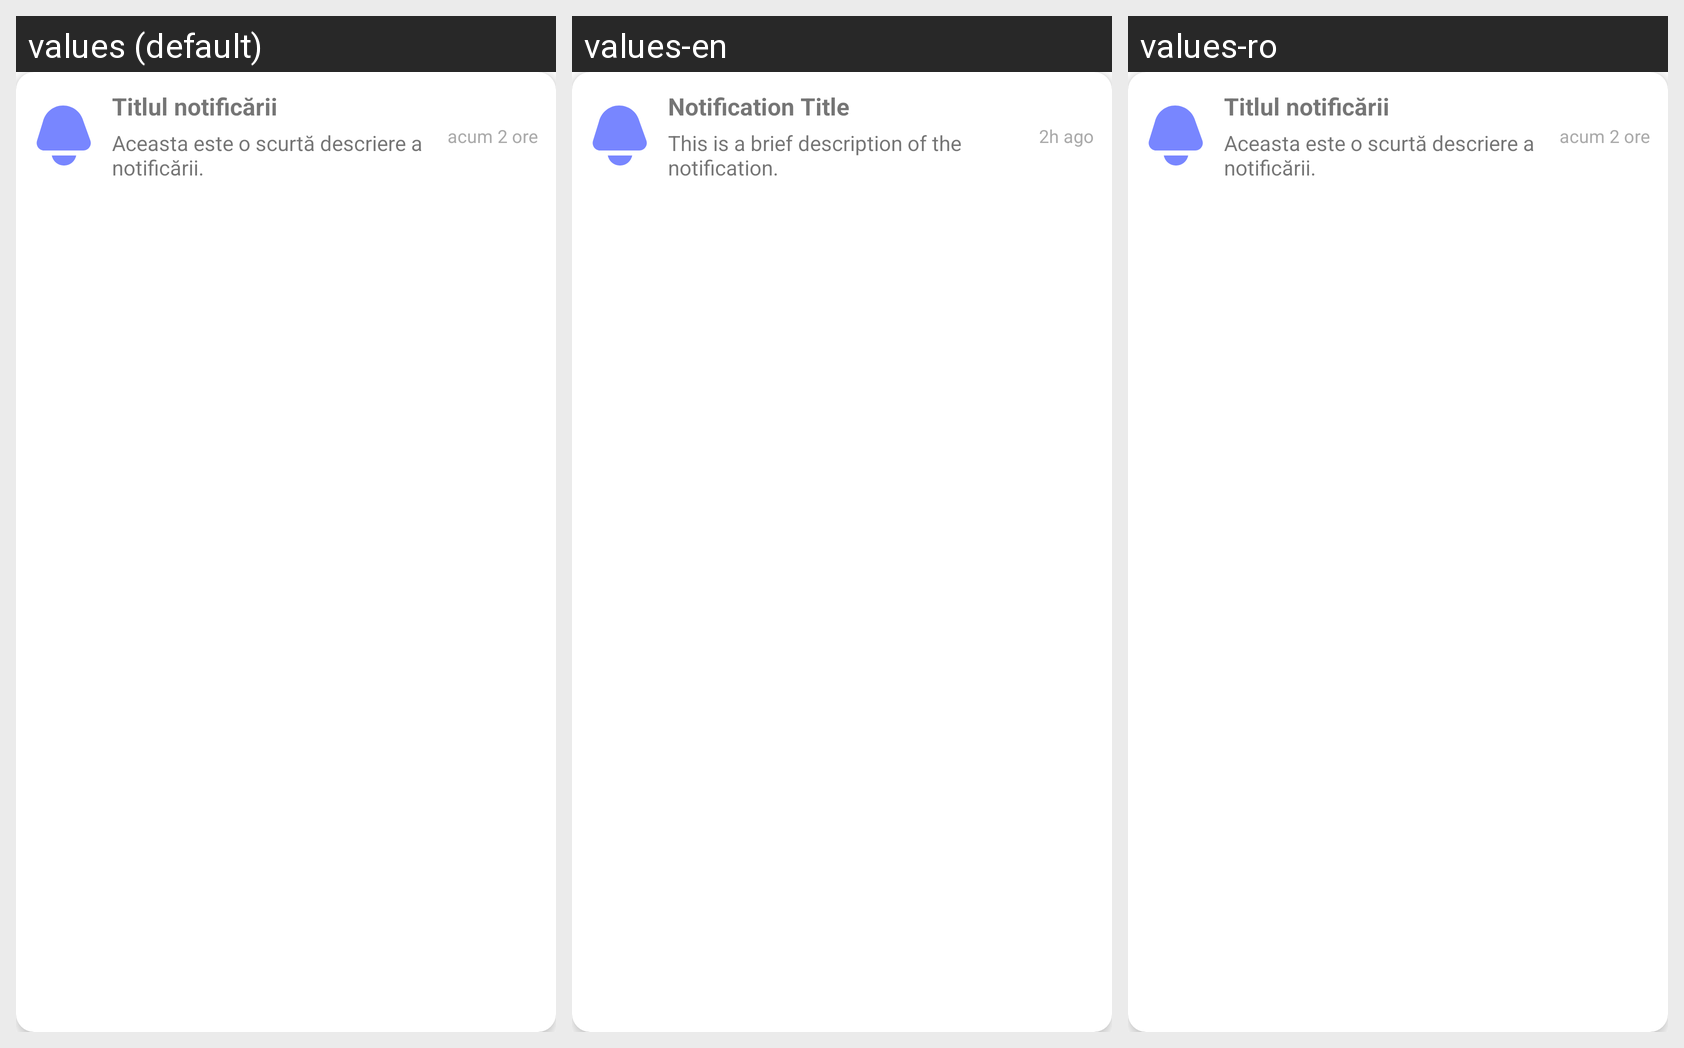

The Android screen above is rendered under several locales of the same app. Produce the string resources it draws, with the default and per-locale values.
Android screen res/layout/notification_card.xml rendered under 3 locales, left to right: values (default), values-en, values-ro. Device: Nexus 5 (rendered at 1080×1920; each locale shown at half size, 540×960, under a caption strip naming it); theme Theme.MaterialComponents.DayNight.NoActionBar.
Strings drawn on this screen, with the default value and each locale's value (text and hints the layout hard-codes, and strings that could not be matched under every locale, appear in the picture but are not listed):

notification_title_placeholder
  values: Titlul notificării
  values-en: Notification Title
  values-ro: Titlul notificării

notification_description_placeholder
  values: Aceasta este o scurtă descriere a notificării.
  values-en: This is a brief description of the notification.
  values-ro: Aceasta este o scurtă descriere a notificării.

notification_timestamp_placeholder
  values: acum 2 ore
  values-en: 2h ago
  values-ro: acum 2 ore
